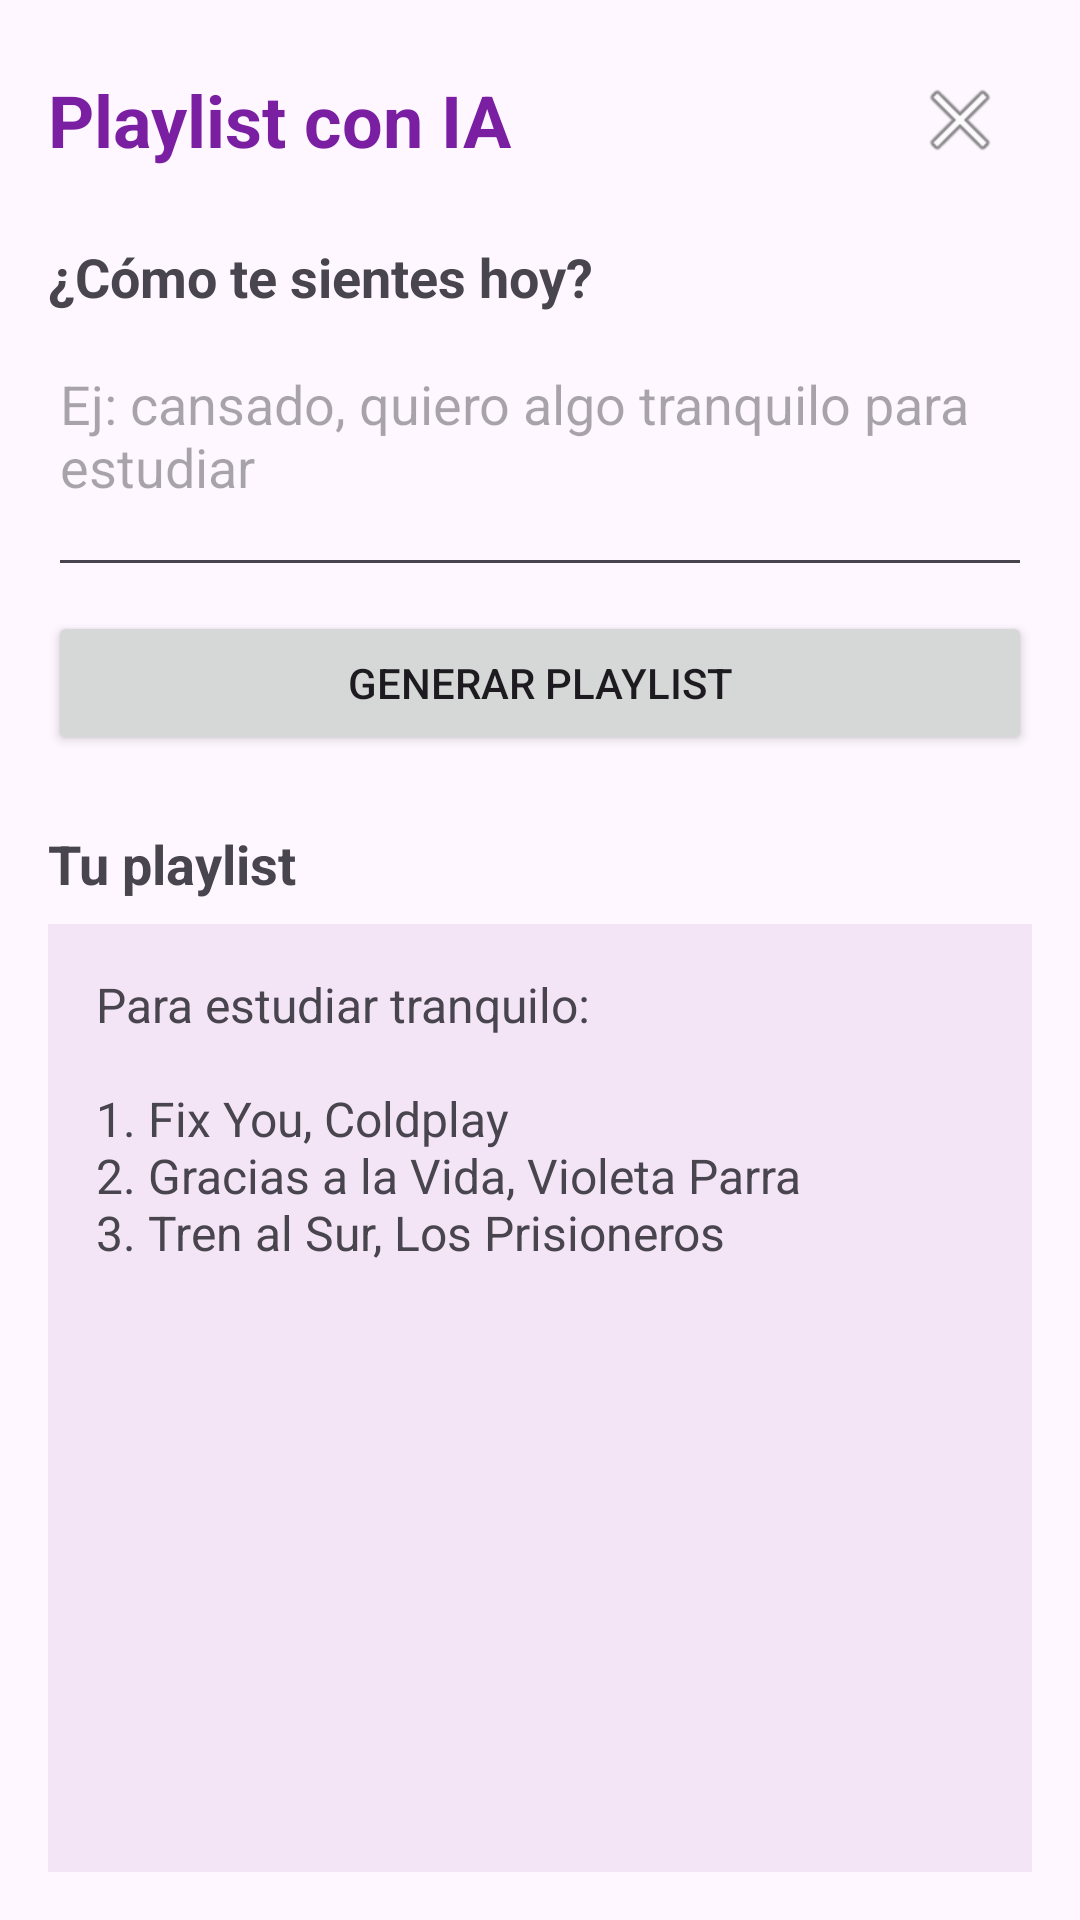

Reconstruct the res/layout file that produces this screen, plus the resources it refers to.
<!-- AndroidManifest.xml: application theme Theme.MiMusica -->
<!-- res/layout/activity_ia.xml -->
<?xml version="1.0" encoding="utf-8"?>
<LinearLayout xmlns:android="http://schemas.android.com/apk/res/android"
    xmlns:tools="http://schemas.android.com/tools"
    android:id="@+id/main"
    android:layout_width="match_parent"
    android:layout_height="match_parent"
    android:orientation="vertical"
    tools:context=".IAActivity">

    <LinearLayout
        android:layout_width="match_parent"
        android:layout_height="wrap_content"
        android:gravity="center_vertical"
        android:orientation="horizontal"
        android:padding="16dp">

        <TextView
            android:id="@+id/txtTituloIA"
            style="@style/Titulo"
            android:layout_width="0dp"
            android:layout_height="wrap_content"
            android:layout_weight="1"
            android:text="@string/ia_titulo"
            android:textSize="24sp" />

        <ImageButton
            android:id="@+id/btnVolver"
            android:layout_width="48dp"
            android:layout_height="48dp"
            android:background="@android:color/transparent"
            android:onClick="btnVolverOnClick"
            android:contentDescription="@string/ia_volver"
            android:src="@android:drawable/ic_menu_close_clear_cancel" />

    </LinearLayout>

    <LinearLayout
        android:layout_width="match_parent"
        android:layout_height="0dp"
        android:layout_weight="1"
        android:orientation="vertical"
        android:paddingHorizontal="16dp"
        android:paddingBottom="16dp">

        <TextView
            android:layout_width="wrap_content"
            android:layout_height="wrap_content"
            android:text="@string/ia_pregunta"
            android:textSize="18sp"
            android:textStyle="bold" />

        <EditText
            android:id="@+id/edtAnimoIA"
            android:layout_width="match_parent"
            android:layout_height="wrap_content"
            android:layout_marginTop="8dp"
            android:gravity="top|start"
            android:hint="@string/ia_hint_animo"
            android:inputType="textMultiLine"
            android:minLines="3" />

        <Button
            android:id="@+id/btnGenerarIA"
            android:layout_width="match_parent"
            android:layout_height="wrap_content"
            android:layout_marginTop="8dp"
            android:onClick="btnGenerarOnClick"
            android:text="@string/ia_boton" />

        <TextView
            android:layout_width="wrap_content"
            android:layout_height="wrap_content"
            android:layout_marginTop="24dp"
            android:text="@string/ia_tu_playlist"
            android:textSize="18sp"
            android:textStyle="bold" />

        <ScrollView
            android:layout_width="match_parent"
            android:layout_height="0dp"
            android:layout_weight="1"
            android:layout_marginTop="8dp"
            android:background="@color/fondo_tarjeta"
            android:padding="16dp">

            <TextView
                android:id="@+id/txtRespuestaIA"
                android:layout_width="match_parent"
                android:layout_height="wrap_content"
                android:text="@string/ia_respuesta_ejemplo"
                android:textSize="16sp" />

        </ScrollView>

    </LinearLayout>

</LinearLayout>
<!-- resources referenced by this layout -->
<resources>
  <color name="fondo_tarjeta">#F3E5F5</color>
  <string name="ia_boton">Generar playlist</string>
  <string name="ia_hint_animo">Ej: cansado, quiero algo tranquilo para estudiar</string>
  <string name="ia_pregunta">¿Cómo te sientes hoy?</string>
  <string name="ia_respuesta_ejemplo">Para estudiar tranquilo:\n\n1. Fix You, Coldplay\n2. Gracias a la Vida, Violeta Parra\n3. Tren al Sur, Los Prisioneros</string>
  <string name="ia_titulo">Playlist con IA</string>
  <string name="ia_tu_playlist">Tu playlist</string>
  <string name="ia_volver">Volver a la lista</string>
  <style name="Titulo">
          <item name="android:textSize">28sp</item>
          <item name="android:textStyle">bold</item>
          <item name="android:textColor">@color/primario</item>
      </style>
  <style name="Theme.MiMusica" parent="Base.Theme.MiMusica" />
  <color name="primario">#7B1FA2</color>
  <style name="Base.Theme.MiMusica" parent="Theme.Material3.DayNight.NoActionBar">
          <item name="colorPrimary">@color/primario</item>
      </style>
</resources>
